Photos from the image-classification dataset "images" in the GitHub repository sunyongke/woodRecognition. Its 21 classes are: Cassia siamea, Cinnamomum camphora, Dalbergia bariensis, Dalbergia cochinchinensis, Dalbergia fusca, Dalbergia latifolia, Dalbergia odorifera, Dalbergia oliveri, Diospyros ebenum, Excentrodendron hsienmu, Intsia spp, Mesua ferrea, Pterocarpus erinaceus, Pterocarpus indicus, Pterocarpus macrocarpus, Pterocarpus santalinus, Taiwania flousiana, Tectona grandis, Terminalia myriocarpa, Terminalia tomentosa, Xylia dolabriformis.

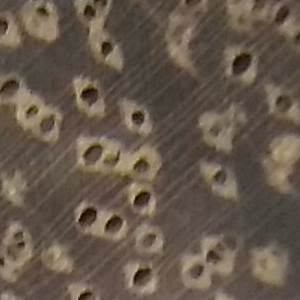
Label: Intsia spp

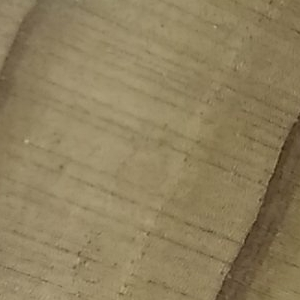
Label: Taiwania flousiana

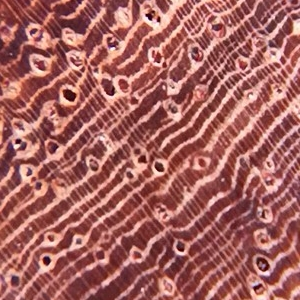
Label: Dalbergia oliveri

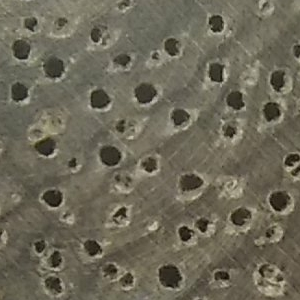
Label: Terminalia myriocarpa

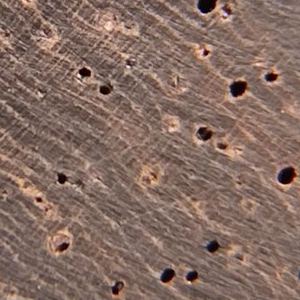
Label: Dalbergia fusca

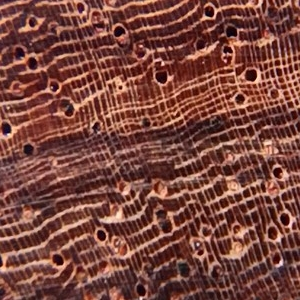
Label: Dalbergia bariensis
